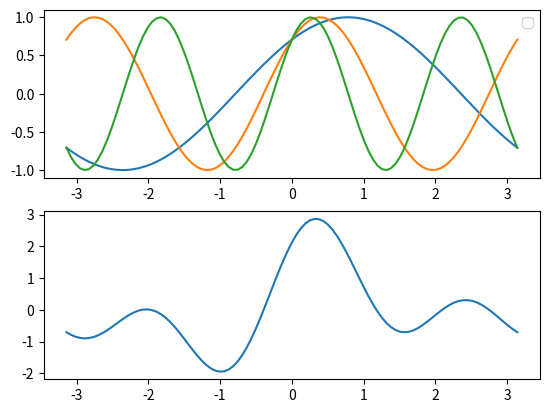

Write the Python code that produced this figure.
import numpy as np
import matplotlib.pylab as plt

t = np.linspace(-np.pi, np.pi, 101)
f = np.pi/4
y1 = np.sin(t + f)
y2 = np.sin(2*t + f)
y3 = np.sin(3*t + f)
y = y1 + y2 + y3

plt.subplot(211)
plt.plot(t, y1, t, y2, t, y3)
plt.legend()
plt.subplot(212)
plt.plot(t, y)
plt.show()